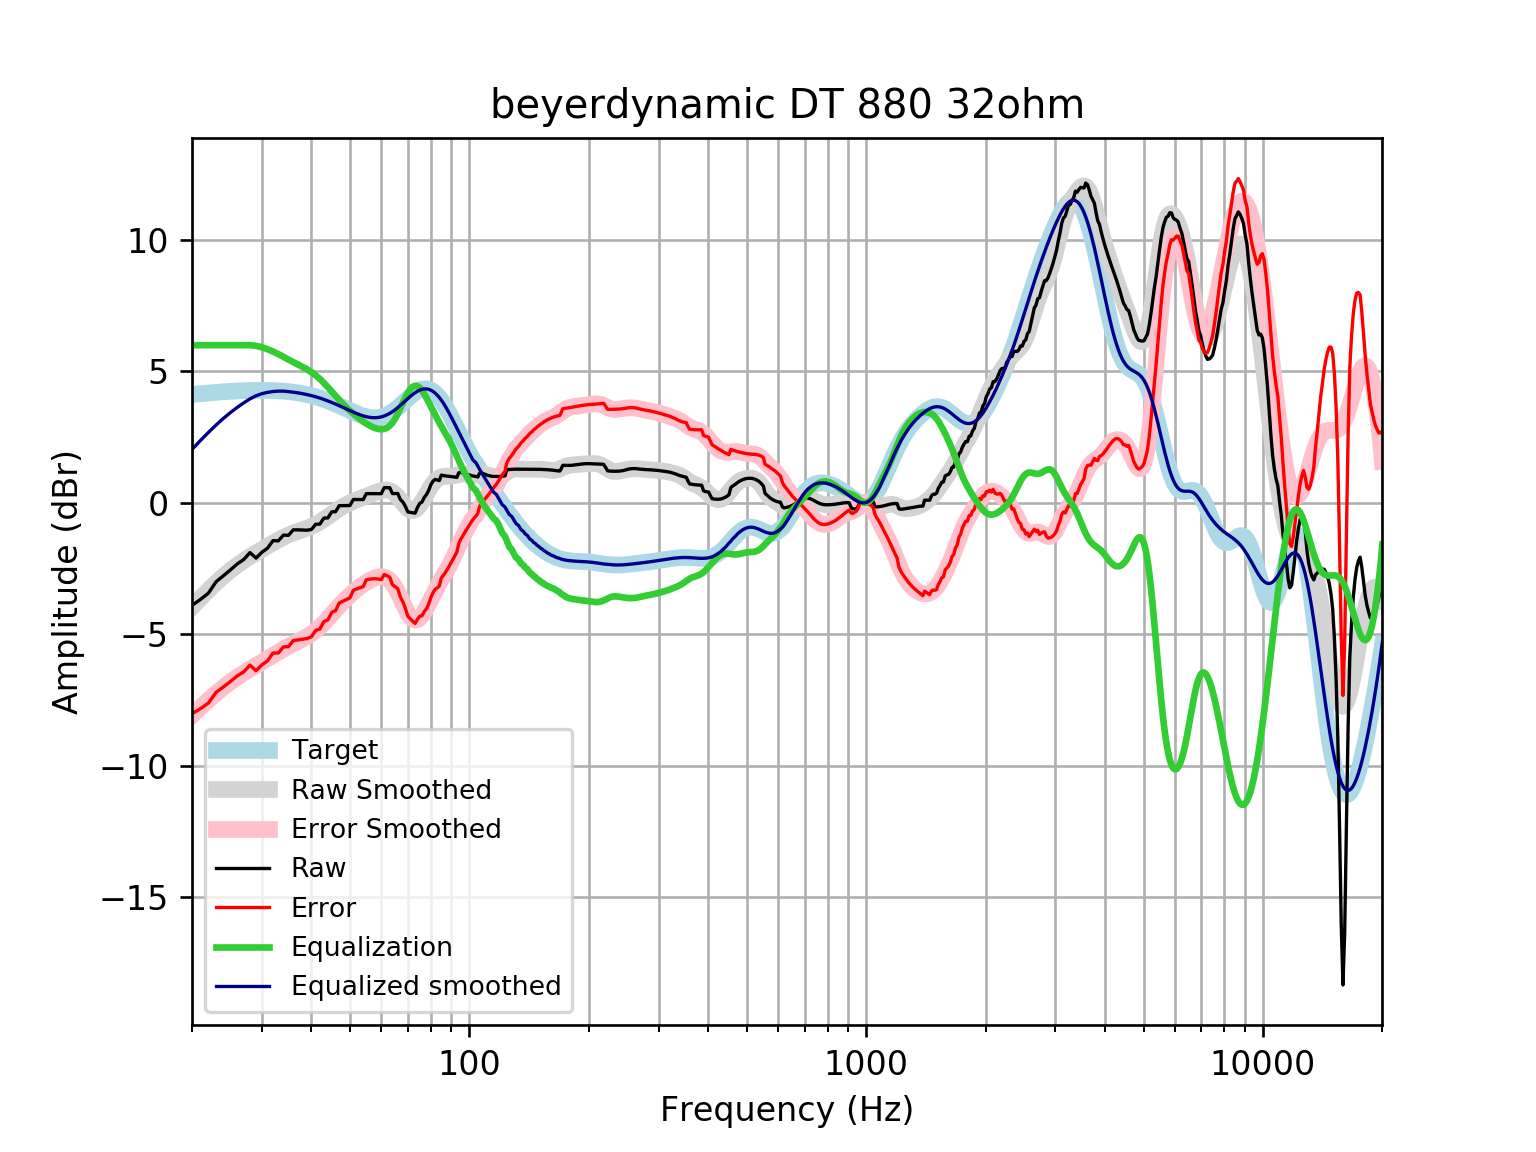

Values plotted in this chart, from the file beside it:
frequency, raw, error, smoothed, error_smoothed, equalization, equalized_raw, equalized_smoothed, target
20, -3.896, -8.016, -3.964, -8.084, 6, 2.104, 2.036, 4.121
21, -3.672, -7.824, -3.627, -7.779, 6.0, 2.328, 2.373, 4.152
22, -3.43, -7.61, -3.318, -7.499, 6.0, 2.57, 2.682, 4.18
23, -2.995, -7.2, -3.037, -7.242, 6, 3.005, 2.963, 4.205
24, -2.77, -6.997, -2.784, -7.011, 6, 3.23, 3.216, 4.227
25, -2.545, -6.79, -2.562, -6.806, 6, 3.455, 3.438, 4.245
26, -2.319, -6.578, -2.367, -6.626, 6.0, 3.681, 3.633, 4.259
27, -2.153, -6.424, -2.195, -6.466, 6, 3.847, 3.805, 4.271
28, -1.889, -6.167, -2.042, -6.32, 6.0, 4.111, 3.958, 4.278
29, -2.097, -6.38, -1.901, -6.184, 5.975, 3.878, 4.074, 4.283
30, -1.874, -6.158, -1.768, -6.052, 5.923, 4.049, 4.154, 4.284
31, -1.723, -6.004, -1.641, -5.923, 5.846, 4.123, 4.205, 4.281
32, -1.433, -5.708, -1.521, -5.796, 5.757, 4.324, 4.236, 4.275
33, -1.442, -5.707, -1.408, -5.673, 5.66, 4.218, 4.252, 4.265
34, -1.223, -5.474, -1.306, -5.557, 5.557, 4.334, 4.251, 4.251
35, -1.233, -5.466, -1.218, -5.451, 5.451, 4.218, 4.233, 4.233
36, -1.022, -5.234, -1.143, -5.354, 5.354, 4.331, 4.211, 4.211
37, -1.023, -5.209, -1.078, -5.263, 5.263, 4.239, 4.185, 4.185
38, -1.031, -5.186, -1.019, -5.173, 5.173, 4.142, 4.154, 4.155
39, -1.037, -5.157, -0.96, -5.079, 5.079, 4.042, 4.119, 4.12
40, -1.009, -5.089, -0.8938, -4.973, 4.973, 3.964, 4.079, 4.08
41, -0.8106, -4.847, -0.8166, -4.852, 4.852, 4.041, 4.035, 4.037
42, -0.8073, -4.796, -0.7271, -4.714, 4.714, 3.907, 3.987, 3.989
43, -0.5746, -4.512, -0.6271, -4.562, 4.562, 3.988, 3.935, 3.937
44, -0.5697, -4.451, -0.5209, -4.401, 4.401, 3.831, 3.88, 3.881
45, -0.3375, -4.16, -0.414, -4.235, 4.235, 3.898, 3.821, 3.823
46, -0.3341, -4.096, -0.3117, -4.072, 4.072, 3.738, 3.76, 3.762
47, -0.1035, -3.803, -0.2179, -3.916, 3.916, 3.812, 3.698, 3.7
48, -0.1012, -3.738, -0.1343, -3.769, 3.769, 3.668, 3.635, 3.636
49, -0.09939, -3.673, -0.06102, -3.633, 3.633, 3.534, 3.572, 3.574
50, -0.0981, -3.61, 0.003505, -3.508, 3.508, 3.41, 3.512, 3.512
51, 0.1303, -3.324, 0.06134, -3.392, 3.392, 3.523, 3.454, 3.454
52, 0.1298, -3.27, 0.1145, -3.286, 3.286, 3.415, 3.4, 3.4
53, 0.1285, -3.223, 0.1648, -3.187, 3.187, 3.316, 3.352, 3.351
54, 0.127, -3.183, 0.2133, -3.098, 3.098, 3.225, 3.311, 3.31
55, 0.3537, -2.923, 0.2608, -3.018, 3.018, 3.371, 3.279, 3.276
56, 0.353, -2.9, 0.3077, -2.948, 2.948, 3.301, 3.255, 3.253
57, 0.3528, -2.886, 0.3539, -2.888, 2.888, 3.241, 3.242, 3.239
58, 0.3528, -2.884, 0.3985, -2.842, 2.842, 3.195, 3.24, 3.237
59, 0.3524, -2.894, 0.4392, -2.811, 2.811, 3.163, 3.25, 3.246
60, 0.3518, -2.916, 0.4722, -2.8, 2.8, 3.152, 3.272, 3.268
61, 0.5792, -2.722, 0.4921, -2.813, 2.813, 3.393, 3.305, 3.301
62, 0.5793, -2.767, 0.4931, -2.857, 2.857, 3.437, 3.35, 3.346
63, 0.5806, -2.821, 0.4695, -2.936, 2.936, 3.517, 3.406, 3.402
64, 0.355, -3.113, 0.4178, -3.053, 3.053, 3.408, 3.471, 3.468
65, 0.3579, -3.184, 0.3378, -3.207, 3.207, 3.565, 3.545, 3.542
66, 0.3601, -3.262, 0.2334, -3.391, 3.391, 3.751, 3.625, 3.622
67, 0.1324, -3.575, 0.1128, -3.596, 3.596, 3.729, 3.709, 3.707
68, 0.03178, -3.764, -0.01206, -3.808, 3.808, 3.84, 3.796, 3.796
69, -0.1313, -4.015, -0.1274, -4.011, 4.011, 3.88, 3.884, 3.884
70, -0.3434, -4.314, -0.2197, -4.189, 4.189, 3.846, 3.97, 3.97
71, -0.3569, -4.409, -0.2774, -4.328, 4.328, 3.971, 4.051, 4.053
72, -0.3722, -4.5, -0.2929, -4.419, 4.419, 4.047, 4.126, 4.128
73, -0.3875, -4.583, -0.2637, -4.456, 4.456, 4.068, 4.192, 4.195
74, -0.1733, -4.425, -0.1923, -4.44, 4.44, 4.267, 4.248, 4.251
75, -0.01383, -4.309, -0.08515, -4.376, 4.376, 4.363, 4.291, 4.295
76, 0.03672, -4.289, 0.04792, -4.273, 4.273, 4.31, 4.321, 4.325
77, 0.2116, -4.129, 0.1959, -4.14, 4.14, 4.352, 4.336, 4.341
78, 0.3201, -4.02, 0.3477, -3.988, 3.988, 4.308, 4.336, 4.34
79, 0.48, -3.844, 0.4939, -3.826, 3.826, 4.306, 4.32, 4.324
... 553 more rows
